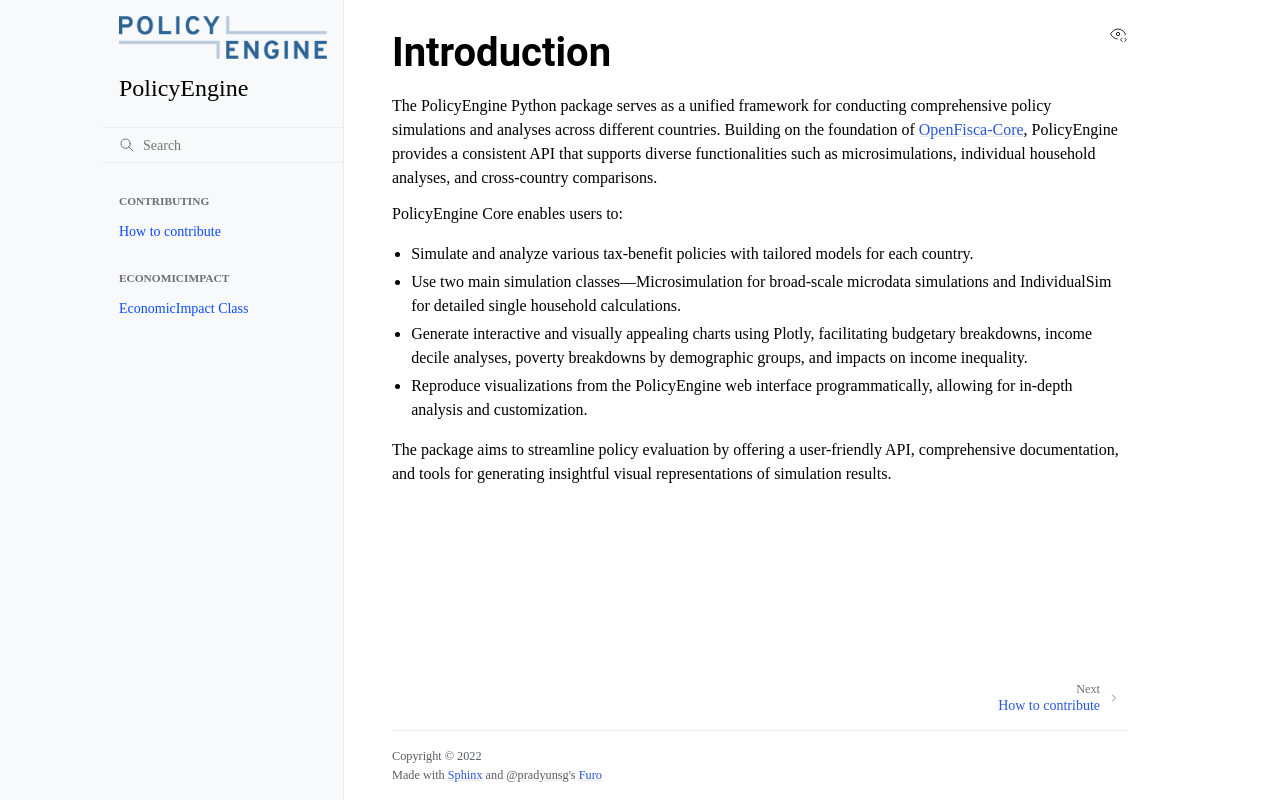

repository: masterismail/policyengine-test · page: intro.html · generator: jekyll

# Introduction

The PolicyEngine Python package serves as a unified framework for conducting comprehensive policy simulations and analyses across different countries. Building on the foundation of [OpenFisca-Core](https://github.com/openfisca/openfisca-core), PolicyEngine provides a consistent API that supports diverse functionalities such as microsimulations, individual household analyses, and cross-country comparisons. 

PolicyEngine Core enables users to:

* Simulate and analyze various tax-benefit policies with tailored models for each country.
* Use two main simulation classes—Microsimulation for broad-scale microdata simulations and IndividualSim for detailed single household calculations.
* Generate interactive and visually appealing charts using Plotly, facilitating budgetary breakdowns, income decile analyses, poverty breakdowns by demographic groups, and impacts on income inequality.
* Reproduce visualizations from the PolicyEngine web interface programmatically, allowing for in-depth analysis and customization.

The package aims to streamline policy evaluation by offering a user-friendly API, comprehensive documentation, and tools for generating insightful visual representations of simulation results.
